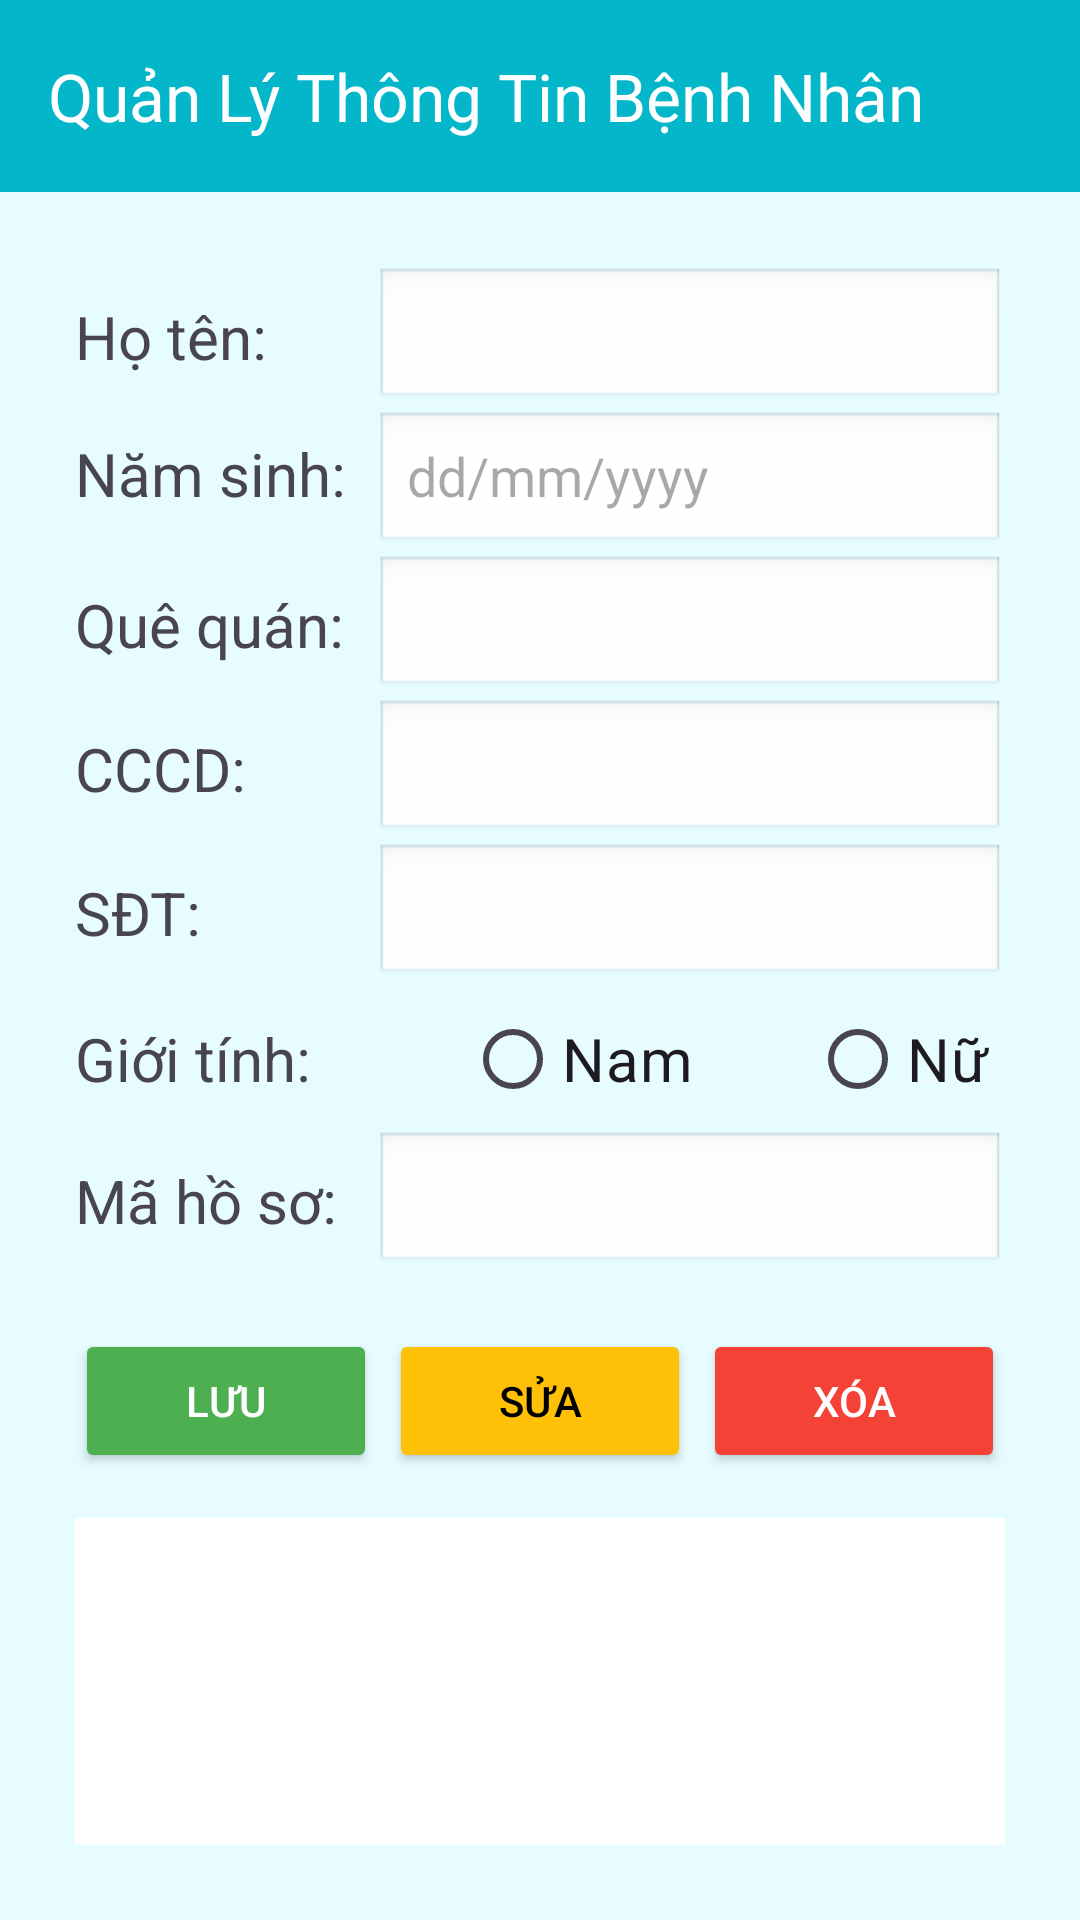

Write the Android layout XML for this screen, with the resource values it uses.
<!-- AndroidManifest.xml: application theme Theme.AppQuanLyBenhAnCaNhan -->
<!-- res/layout/layout_quan_ly_thong_tin_benh_nhan.xml -->
<?xml version="1.0" encoding="utf-8"?>
<LinearLayout xmlns:android="http://schemas.android.com/apk/res/android"
    xmlns:tools="http://schemas.android.com/tools"
    xmlns:app="http://schemas.android.com/apk/res-auto"
    android:layout_width="match_parent"
    android:layout_height="match_parent"
    android:background="#e6fcff"
    android:orientation="vertical"
    tools:context=".UI.MainQuanLyThongTinBenhNhan">
    
    <androidx.appcompat.widget.Toolbar
        android:id="@+id/toolbar"
        android:layout_width="match_parent"
        android:layout_height="?attr/actionBarSize"
        android:background="#03B6CA"
        app:title="Quản Lý Thông Tin Bệnh Nhân"
        app:titleTextColor="@android:color/white"
        app:navigationIcon="@drawable/ic_arrow_back_white_24dp" />
    <LinearLayout
        android:layout_width="match_parent"
        android:layout_height="match_parent"
        android:padding="25dp"
        android:orientation="vertical">
        <LinearLayout
            android:layout_width="match_parent"
            android:layout_height="wrap_content">
            <TextView
                android:layout_width="100dp"
                android:layout_height="wrap_content"
                android:text="Họ tên:"
                android:textSize="20sp" />
            <EditText
                android:id="@+id/edtHoTen"
                android:layout_width="match_parent"
                android:layout_height="wrap_content"
                android:background="@android:drawable/edit_text"
                android:padding="8dp"/>
        </LinearLayout>


        <LinearLayout
            android:layout_width="match_parent"
            android:layout_height="wrap_content">


            <TextView
                android:layout_width="100dp"
                android:layout_height="wrap_content"
                android:text="Năm sinh:"
                android:textSize="20sp" />

            <EditText
                android:id="@+id/edtNamSinh"
                android:layout_width="match_parent"
                android:layout_height="wrap_content"
                android:background="@android:drawable/edit_text"
                android:clickable="true"
                android:focusable="false"
                android:hint="dd/mm/yyyy" />
        </LinearLayout>




        <LinearLayout
            android:layout_width="match_parent"
            android:layout_height="wrap_content">


            <TextView
                android:layout_width="100dp"
                android:layout_height="wrap_content"
                android:text="Quê quán:"
                android:textSize="20sp" />


            <EditText
                android:id="@+id/edtQueQuan"
                android:layout_width="match_parent"
                android:layout_height="wrap_content"
                android:background="@android:drawable/edit_text"
                android:padding="8dp"/>
        </LinearLayout>


        <LinearLayout
            android:layout_width="match_parent"
            android:layout_height="wrap_content">


            <TextView
                android:layout_width="100dp"
                android:layout_height="wrap_content"
                android:text="CCCD:"
                android:textSize="20sp" />


            <EditText
                android:id="@+id/edtCCCD"
                android:layout_width="match_parent"
                android:layout_height="wrap_content"
                android:background="@android:drawable/edit_text"
                android:padding="8dp"/>
        </LinearLayout>


        <LinearLayout
            android:layout_width="match_parent"
            android:layout_height="wrap_content">


            <TextView
                android:layout_width="100dp"
                android:layout_height="wrap_content"
                android:text="SĐT:"
                android:textSize="20sp" />


            <EditText
                android:id="@+id/edtSDT"
                android:layout_width="match_parent"
                android:layout_height="wrap_content"
                android:background="@android:drawable/edit_text"
                android:padding="8dp"/>
        </LinearLayout>


        <RadioGroup
            android:id="@+id/radioGroup"
            android:layout_width="match_parent"
            android:layout_height="wrap_content"
            android:orientation="horizontal"
            tools:ignore="MissingConstraints"
            tools:layout_editor_absoluteX="0dp">


            <TextView
                android:layout_width="100dp"
                android:layout_height="wrap_content"
                android:text="Giới tính:"
                android:textSize="20dp" />


            <RadioButton
                android:id="@+id/radNam"
                android:layout_width="115dp"
                android:layout_height="wrap_content"
                android:layout_marginStart="30dp"
                android:text="Nam"
                android:textSize="20dp"
                tools:layout_editor_absoluteX="3dp" />


            <RadioButton
                android:id="@+id/radNu"
                android:layout_width="109dp"
                android:layout_height="wrap_content"
                android:text="Nữ"
                android:textSize="20dp" />
        </RadioGroup>


        <LinearLayout
            android:layout_width="match_parent"
            android:layout_height="wrap_content">


            <TextView
                android:layout_width="100dp"
                android:layout_height="wrap_content"
                android:text="Mã hồ sơ:"
                android:textSize="20sp" />

            <EditText
                android:id="@+id/edtMaHoSo"
                android:layout_width="match_parent"
                android:layout_height="wrap_content"
                android:layout_marginBottom="8dp"
                android:background="@android:drawable/edit_text"
                android:padding="8dp" />
        </LinearLayout>




        <LinearLayout
            android:layout_width="match_parent"
            android:layout_height="wrap_content"
            android:layout_marginTop="10dp"
            android:layout_marginBottom="12dp"
            android:gravity="center_horizontal"
            android:orientation="horizontal">

            <Button
                android:id="@+id/btnLuu"
                android:layout_width="0dp"
                android:layout_height="wrap_content"
                android:layout_marginEnd="4dp"
                android:layout_weight="1"
                android:backgroundTint="#4CAF50"
                android:text="Lưu"
                android:textColor="#FFFFFF" />


            <Button
                android:id="@+id/btnSua"
                android:layout_width="0dp"
                android:layout_height="wrap_content"
                android:layout_marginEnd="4dp"
                android:layout_weight="1"
                android:backgroundTint="#FFC107"
                android:text="Sửa"
                android:textColor="#000000" />


            <Button
                android:id="@+id/btnXoa"
                android:layout_width="0dp"
                android:layout_height="wrap_content"
                android:layout_weight="1"
                android:backgroundTint="#F44336"
                android:text="Xóa"
                android:textColor="#FFFFFF" />

        </LinearLayout>


        <ListView
            android:id="@+id/listBenhNhan"
            android:layout_width="match_parent"
            android:layout_height="220dp"
            android:layout_marginTop="3dp"
            android:background="#ffffff"
            android:divider="#CCCCCC"
            android:dividerHeight="1dp" />
    </LinearLayout>

</LinearLayout>
<!-- resources referenced by this layout -->
<resources>
  <style name="Theme.AppQuanLyBenhAnCaNhan" parent="Base.Theme.AppQuanLyBenhAnCaNhan" />
  <style name="Base.Theme.AppQuanLyBenhAnCaNhan" parent="Theme.Material3.DayNight.NoActionBar">
          
          <item name="colorPrimary">#0D47A1</item>
          <item name="colorPrimaryVariant">#0D47A1</item>
          <item name="android:statusBarColor">#0D47A1</item>
      </style>
</resources>
